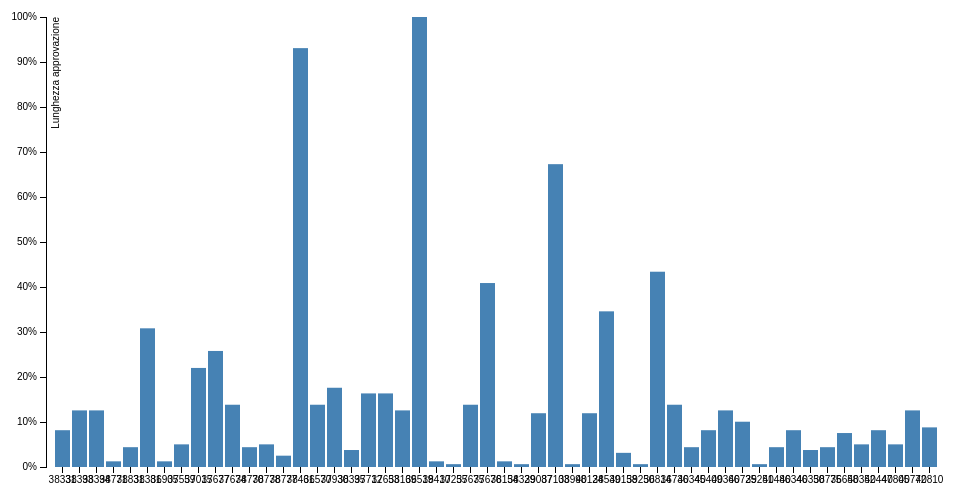
D3 v3 page, settled after 360 driven frames (6 s of simulated time); the page loaded 1 data file(s).



var margin = {top: 20, right: 20, bottom: 30, left: 40},
    width = 960 - margin.left - margin.right,
    height = 500 - margin.top - margin.bottom;

var x = d3.scale.ordinal()
    .rangeRoundBands([0, width], .1);

var y = d3.scale.linear()
    .range([height, 0]);

var xAxis = d3.svg.axis()
    .scale(x)
    .orient("bottom");

var yAxis = d3.svg.axis()
    .scale(y)
    .orient("left")
    .ticks(10, "%");

var svg = d3.select("body")
	.append("svg")
    .attr("width", width + margin.left + margin.right)
    .attr("height", height + margin.top + margin.bottom)
    .append("g")
    .attr("transform", "translate(" + margin.left + "," + margin.top + ")");

d3.tsv("data17.tsv", type, function(error, data) {
  x.domain(data.map(function(d) { return d.idddl; }));
  y.domain([0, d3.max(data, function(d) { return d.age; })]);

  svg.append("g")
      .attr("class", "x axis")
      .attr("transform", "translate(0," + height + ")")
      .call(xAxis);

  svg.append("g")
      .attr("class", "y axis")
      .call(yAxis)
      .append("text")
      .attr("transform", "rotate(-90)")
      .attr("y", 6)
      .attr("dy", ".71em")
      .style("text-anchor", "end")
      .text("Lunghezza approvazione");

  svg.selectAll(".bar")
      .data(data)
      .enter()
      .append("rect")
      .attr("class", "bar")
      .attr("x", function(d) { return x(d.idddl); })
      .attr("width", x.rangeBand())
      .attr("y", function(d) { return y(d.age); })
      .attr("height", function(d) { return height - y(d.age); });
});

function type(d) {
  d.age = +d.age;
  return d;
}



### data: data17.tsv
idddl	age
38331	0.08176
38393	0.1258
38394	0.1258
38771	0.01258
38831	0.04403
38381	0.3082
36905	0.01258
37559	0.05031
37015	0.2201
37677	0.2579
37674	0.1384
38770	0.04403
38778	0.05031
38777	0.02516
38461	0.9308
36570	0.1384
37930	0.1761
38395	0.03774
37712	0.1635
37653	0.1635
38169	0.1258
36519	1.0
38410	0.01258
37255	0.006289
37675	0.1384
37676	0.4088
38154	0.01258
38329	0.006289
39087	0.1195
37103	0.673
38998	0.006289
40124	0.1195
38539	0.3459
40158	0.03145
39250	0.006289
36814	0.434
36736	0.1384
40345	0.04403
40409	0.08176
40366	0.1258
40725	0.1006
39251	0.006289
40486	0.04403
40346	0.08176
40350	0.03774
38775	0.04403
36658	0.07547
40352	0.05031
40447	0.08176
40805	0.05031
40772	0.1258
40810	0.08805